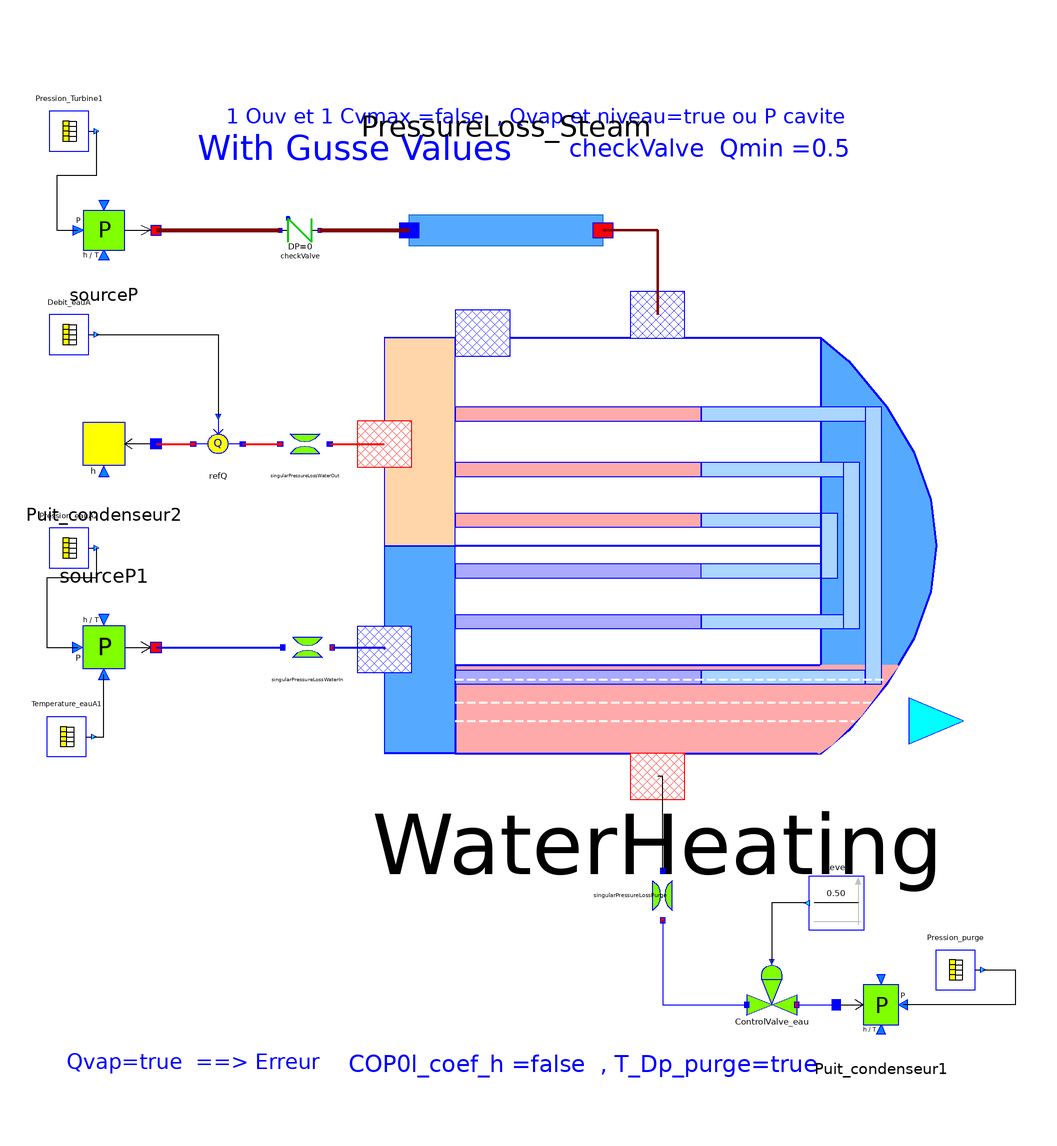

This picture is the connection diagram that the Modelica source below describes through its graphical annotations.

model TestDynamicWaterHeating
  parameter ThermoSysPro.Units.xSI.Cv CvmaxWater(fixed=false, start=68.5297)
    "Maximum CV (active if mode_caract=0)";
  parameter Real LambdaPipe(fixed=false,start=0.003003)
    "Friction pressure loss coefficient (active if lambda_fixed=true)";

  ThermoSysPro.WaterSteam.BoundaryConditions.SourceP sourceP(
    option_temperature=2,
    mode=0,
    h0=2750.e3,
    P0=40e5)
            annotation (Placement(transformation(extent={{-192,110},{-150,150}},
          rotation=0)));
  ThermoSysPro.WaterSteam.BoundaryConditions.SinkP Puit_condenseur1(
      option_temperature=2, P0(fixed=true) = 10e5)
             annotation (Placement(transformation(extent={{124,-202},{160,-162}},
          rotation=0)));
  ThermoSysPro.WaterSteam.PressureLosses.ControlValve ControlValve_eau(
    mode_caract=0,
    Cvmax=CvmaxWater,
    Q(fixed=false, start=38.0656),
    Pm(start=24.771e5),
    h(start=906345),
    C1(h_vol(start=906345), h(start=906345)),
    Cv(start=34.26, fixed=false))
                          annotation (Placement(transformation(extent={{88,-186},
            {108,-166}}, rotation=0)));

  ThermoSysPro.WaterSteam.HeatExchangers.DynamicWaterHeating WaterHeating(
    volumeD1(h(start=953939), P(start=222.48e5)),
    volumeD(h(start=812750), P(start=222.72e5)),
    ec=2e-3,
    Ns=10,
    P0c=40e5,
    Rv=1.2,
    Lc=2.5,
    PasL=0.028,
    PasT=0.024,
    ntubes3=1500,
    Dc=0.018,
    ntubes1=400,
    ntubes2=400,
    L1=11,
    L2=11,
    L3=22,
    pipe_1(
      mode=1,
      dynamic_mass_balance=true,
      simplified_dynamic_energy_balance=false,
      advection=false,
      z2=0.4,
         Tp(start={500,501,502,503,504,505,506,507,508,510}),
         h(start={813e3,826e3,850e3,865e3,880e3,895e3,905e3,920e3,935e3,950e3,
          965e3,980e3}),
         hb(start={813e3,826e3,850e3,865e3,880e3,895e3,905e3,920e3,935e3,950e3,
          965e3}),
         Q(start={202.4,202.4,202.4,202.4,202.4,202.4,202.4,202.4,202.4,202.4,
          202.4}),
      P(start={222.700e5,222.690e5,222.680e5,222.670e5,222.660e5,222.650e5,
      222.640e5,222.630e5,222.620e5,222.610e5,222.600e5,222.590e5})),
    pipe_2(
      z2=0.4,
      mode=1,
      dynamic_mass_balance=true,
      simplified_dynamic_energy_balance=false,
      advection=false,
        Tp(start={510,510.4,511,511.4,512,512.4,513,513.4,514,514.4}),
         h(start={965e3,980e3,995e3,1010e3,1120e3,1130e3,1040e3,1050e3,1060e3,1070e3,1080e3,1080e3}),
         hb(start={965e3,980e3,995e3,1010e3,1120e3,1130e3,1040e3,1050e3,1060e3,1070e3,1080e3}),
         Q(start={57.57,57.57,57.57,57.57,57.57,57.57,57.57,57.57,57.57,57.57,57.57}),
      P(start={222.600e5,222.590e5,222.580e5,222.570e5,
      222.560e5,222.550e5,222.540e5,222.530e5,222.520e5,222.51e5,222.50e5,222.48e5})),
    C2ex(P(start=3900000)),
    Wall_1(
      Tp(start={510,510.4,511,511.4,512,512.4,513,513.4,514,514.4}),
      Tp1(start={510,510.4,511,511.4,512,512.4,513,513.4,514,514.4}),
      Tp2(start={510,510.4,511,511.4,512,512.4,513,513.4,514,514.4})),
    Wall_2(
      Tp(start={510,510.4,511,511.4,512,512.4,513,513.4,514,514.4}),
      Tp1(start={510,510.4,511,511.4,512,512.4,513,513.4,514,514.4}),
      Tp2(start={510,510.4,511,511.4,512,512.4,513,513.4,514,514.4})),
    Wall_3(
      Tp(start={510,510.4,511,511.4,512,512.4,513,513.4,514,514.4,   515,515.4,516,516.4,517,517.4,518,518.4,519,519.4}),
      Tp1(start={510,510.4,511,511.4,512,512.4,513,513.4,514,514.4,   515,515.4,516,516.4,517,517.4,518,518.4,519,519.4}),
      Tp2(start={510,510.4,511,511.4,512,512.4,513,513.4,514,514.4,   515,515.4,516,516.4,517,517.4,518,518.4,519,519.4})),
    volumeC(h(start=1082.65e3), P(start=222.48e5)),
    WaterHeating(
      steady_state=true,
      Vertical=false,
      step_square=true,
      Kvl=1,
      Klp=1500,
      Kvp=1200,
      Kpa=0.2,
      V=70,
      Mp=50000,
      zl(fixed=true, start=0.5),
      P(fixed=true, start=39.5e5),
      Cv(Q(fixed=false, start=35), P(fixed=false, start=39.5e5)),
      hv(start=1463490),
      hl(start=906345),
      Pfond(start=39.542e5),
      Tp1(start={500,501,502,503,504,505,506,507,508,510}),
      Tp2(start={510,510.4,511,511.4,512,512.4,513,513.4,514,514.4}),
      Tp3(start={510,510.4,511,511.4,512,512.4,513,513.4,514,514.4,   515,515.4,516,516.4,517,517.4,518,518.4,519,519.4}),
      Tp(start=509)),
    pipe_3(
      steady_state=true,
      mode=1,
      dynamic_mass_balance=true,
      simplified_dynamic_energy_balance=false,
      advection=false,
      z2=1,
      Tp(start={510,510.4,511,511.4,512,512.4,513,513.4,514,514.4,515,515.4,516,
            516.4,517,517.4,518,518.4,519,519.4}),
      h(start={813e3,826e3,850e3,865e3,880e3,895e3,905e3,920e3,935e3,950e3,
            965e3,980e3,995e3,1010e3,1120e3,1130e3,1040e3,1050e3,1060e3,1070e3,
            1080e3,1080e3}),
      hb(start={813e3,826e3,850e3,865e3,880e3,895e3,905e3,920e3,935e3,950e3,
            965e3,980e3,995e3,1010e3,1120e3,1130e3,1040e3,1050e3,1060e3,1070e3,
            1080e3}),
      Q(start={202.4,202.4,202.4,202.4,202.4,202.4,202.4,202.4,202.4,202.4,
            202.4,202.4,202.4,202.4,202.4,202.4,202.4,202.4,202.4,202.4,202.4}),
      P(start={222.700e5,222.690e5,222.680e5,222.670e5,222.660e5,222.650e5,
            222.640e5,222.630e5,222.620e5,222.610e5,222.600e5,222.590e5,
            222.580e5,222.570e5,222.560e5,222.550e5,222.540e5,222.530e5,
            222.520e5,222.51e5,222.50e5,222.48e5}),
      inertia=true))
    annotation (Placement(transformation(extent={{-58,-90},{162,96}}, rotation=
            0)));

  ThermoSysPro.WaterSteam.BoundaryConditions.Sink Puit_condenseur2
             annotation (Placement(transformation(extent={{-150,22},{-192,66}},
          rotation=0)));
  ThermoSysPro.WaterSteam.PressureLosses.SingularPressureLoss
    singularPressureLossWaterIn(                           K=35, Q(fixed=false,
        start=250),
    Pm(start=227e5))         annotation (Placement(transformation(extent={{-99,
            -48},{-79,-28}}, rotation=0)));
  ThermoSysPro.WaterSteam.PressureLosses.SingularPressureLoss
    singularPressureLossWaterOut(                           K=30, Q(fixed=false,
        start=250),
    Pm(start=222.48e5),
    C2(h_vol(start=1082650), h(start=1082650)))
                               annotation (Placement(transformation(extent={{
            -80,34},{-100,54}}, rotation=0)));
  ThermoSysPro.WaterSteam.BoundaryConditions.SourceP sourceP1(
    option_temperature=1,
    P0=220e5,
    h0=900e3,
    T0=482.87)
    annotation (Placement(transformation(extent={{-192,-16},{-150,-60}},
          rotation=0)));
  ThermoSysPro.WaterSteam.BoundaryConditions.RefQ refQ(Q0=53, C1(h_vol(start=
            1082.65e3), h(start=1082.65e3)))
    annotation (Placement(transformation(extent={{-115,34},{-135,54}}, rotation=
           0)));
  ThermoSysPro.InstrumentationAndControl.Blocks.Tables.Table1DTemps Debit_eauA(
      Table=[0,260; 378,260; 390,238; 438,275; 507,135; 936,65; 1404,50; 1872,
        50])       annotation (Placement(transformation(extent={{-195,78},{-175,
            98}}, rotation=0)));
  ThermoSysPro.InstrumentationAndControl.Blocks.Sources.Constante Level(k=0.50)
                          annotation (Placement(transformation(extent={{135,
            -152},{113,-130}}, rotation=0)));
  ThermoSysPro.WaterSteam.PressureLosses.IdealCheckValve checkValve(Qmin=0.5, C2(h_vol(
          start=2750.e3), h(start=2750.e3)))
    annotation (Placement(transformation(extent={{-100,122},{-84,138}},
          rotation=0)));
  ThermoSysPro.WaterSteam.PressureLosses.SingularPressureLoss
    singularPressureLossPurge(                          K=1e-3,
    T(fixed=false, start=461.56),
    Q(fixed=false, start=35),
    Pm(start=3900000),
    C2(h_vol(start=906340), h(start=906340)))
                         annotation (Placement(transformation(
        origin={54,-138},
        extent={{-10,-10},{10,10}},
        rotation=270)));
  ThermoSysPro.InstrumentationAndControl.Blocks.Tables.Table1DTemps
    Pression_purge(Table=[0,10e5; 378,10e5; 418,7e5; 1145,3.9e5; 2000,3.9e5])
                   annotation (Placement(transformation(extent={{162,-178},{182,
            -158}}, rotation=0)));
  ThermoSysPro.WaterSteam.PressureLosses.LumpedStraightPipe PressureLoss_Steam(
    Q(fixed=false, start=35),
    L=10,
    D=0.1,
    lambda=LambdaPipe,
    Pm(start=40.34e5),
    C1(h_vol(start=2750e3), h(start=2750e3)))
                         annotation (Placement(transformation(extent={{-48,162},
            {30,98}}, rotation=0)));
  InstrumentationAndControl.Blocks.Tables.Table1DTemps Pression_Turbine1(Table=
        [0,41.19e5; 378,41.19e5; 418,21.e5; 1145,5.e5; 2000,5.e5])
                   annotation (Placement(transformation(extent={{-195,160},{
            -175,180}}, rotation=0)));
  InstrumentationAndControl.Blocks.Tables.Table1DTemps Pression_eauA2(
                  Table=[0,222.72e5; 378,222.72e5; 438,230e5; 597,217e5; 1000,
        216e5; 1533,214e5; 1863,213.5e5; 2340,213e5; 2500,213e5])
                   annotation (Placement(transformation(extent={{-195,-8},{-175,
            12}}, rotation=0)));
  InstrumentationAndControl.Blocks.Tables.Table1DTemps Temperature_eauA1(Table=
        [0,462; 448,462; 1155,420.0; 2000,420.0])
                   annotation (Placement(transformation(extent={{-196,-84},{
            -176,-64}}, rotation=0)));
equation
  connect(ControlValve_eau.C2, Puit_condenseur1.C)
    annotation (Line(points={{108,-182},{124,-182}}, color={0,0,255}));
  connect(Puit_condenseur2.C,refQ. C2) annotation (Line(
      points={{-150,44},{-135,44}},
      color={255,0,0},
      thickness=0.5));
  connect(refQ.C1, singularPressureLossWaterOut.C2)
    annotation (Line(
      points={{-115,44},{-100,44}},
      color={255,0,0},
      thickness=0.5));
  connect(sourceP1.C, singularPressureLossWaterIn.C1)
                                                annotation (Line(
      points={{-150,-38},{-99,-38}},
      color={0,0,255},
      thickness=0.5));
  connect(singularPressureLossWaterOut.C1, WaterHeating.Ce2)
    annotation (Line(
      points={{-80,44},{-64,44},{-64,43.92},{-58,43.92}},
      color={255,0,0},
      thickness=0.5));
  connect(singularPressureLossWaterIn.C2, WaterHeating.Ce1)
                                                      annotation (Line(
      points={{-79,-38},{-58,-38},{-58,-38.85}},
      color={0,0,255},
      thickness=0.5));
  connect(sourceP.C, checkValve.C1) annotation (Line(
      points={{-150,130},{-100,130}},
      color={127,0,0},
      thickness=1));
  connect(singularPressureLossPurge.C1, WaterHeating.C2ex)
    annotation (Line(points={{54,-128},{54,-90},{52,-90}}));
  connect(Pression_purge.y, Puit_condenseur1.IPressure)
    annotation (Line(points={{183,-168},{196,-168},{196,-182},{151,-182}}));
  connect(checkValve.C2, PressureLoss_Steam.C1)         annotation (Line(
      points={{-84,130},{-48,130}},
      color={127,0,0},
      thickness=1));
  connect(WaterHeating.C1vap, PressureLoss_Steam.C2) annotation (Line(
      points={{52,96},{52,130},{30,130}},
      color={127,0,0},
      thickness=1));
  connect(singularPressureLossPurge.C2, ControlValve_eau.C1) annotation (Line(
        points={{54,-148},{54,-182},{88,-182}}, color={0,0,255}));
  connect(Pression_Turbine1.y, sourceP.IPressure) annotation (Line(points={{
          -174,170},{-174,152},{-190,152},{-190,130},{-181.5,130}}));
  connect(Pression_eauA2.y, sourceP1.IPressure) annotation (Line(points={{-174,
          2},{-174,-10},{-194,-10},{-194,-38},{-181.5,-38}}));
  connect(Temperature_eauA1.y, sourceP1.ITemperature)
    annotation (Line(points={{-175,-74},{-171,-74},{-171,-49}}));
  connect(Debit_eauA.y, refQ.IMassFlow)
    annotation (Line(points={{-174,88},{-125,88},{-125,55}}));
  connect(Level.y, ControlValve_eau.Ouv)
    annotation (Line(points={{111.9,-141},{98,-141},{98,-165}}));
  annotation (Diagram(coordinateSystem(extent={{-200,-200},{200,200}}),
                               graphics={
        Text(
          extent={{-124,206},{130,146}},
          lineColor={0,0,255},
          textString=
               "1 Ouv et 1 Cvmax =false  , Qvap et niveau=true ou P cavite"),
        Text(
          extent={{-74,-190},{118,-222}},
          lineColor={0,0,255},
          textString=
               "COP0l_coef_h =false  , T_Dp_purge=true"),
        Text(
          extent={{-186,-198},{-84,-212}},
          lineColor={0,0,255},
          textString=
               "Qvap=true  ==> Erreur"),
        Text(
          extent={{16,170},{130,156}},
          lineColor={0,0,255},
          textString=
               "checkValve  Qmin =0.5"),
        Text(
          extent={{-134,172},{-6,154}},
          lineColor={0,0,255},
          textString=
               "With Gusse Values")}),
    experiment(StopTime=1000, Tolerance=1e-004),
    experimentSetupOutput,
    Icon(graphics={
        Rectangle(
          lineColor={128,128,128},
          extent={{-220,-240},{220,240}},
          radius=25.0),
        Rectangle(
          lineColor={200,200,200},
          fillColor={248,248,248},
          fillPattern=FillPattern.HorizontalCylinder,
          extent={{-100.0,-100.0},{100.0,100.0}},
          radius=25.0),
        Rectangle(
          lineColor={128,128,128},
          extent={{-100.0,-100.0},{100.0,100.0}},
          radius=25.0),
        Polygon(
          origin={8.0,14.0},
          lineColor={78,138,73},
          fillColor={78,138,73},
          pattern=LinePattern.None,
          fillPattern=FillPattern.Solid,
          points={{-58.0,46.0},{42.0,-14.0},{-58.0,-74.0},{-58.0,46.0}})}),
    Documentation(info="<html>
<p><b>Copyright &copy; EDF 2002 - 2019 </p>
<p><b>ThermoSysPro Version 3.2 </h4>
</html>"));
end TestDynamicWaterHeating;